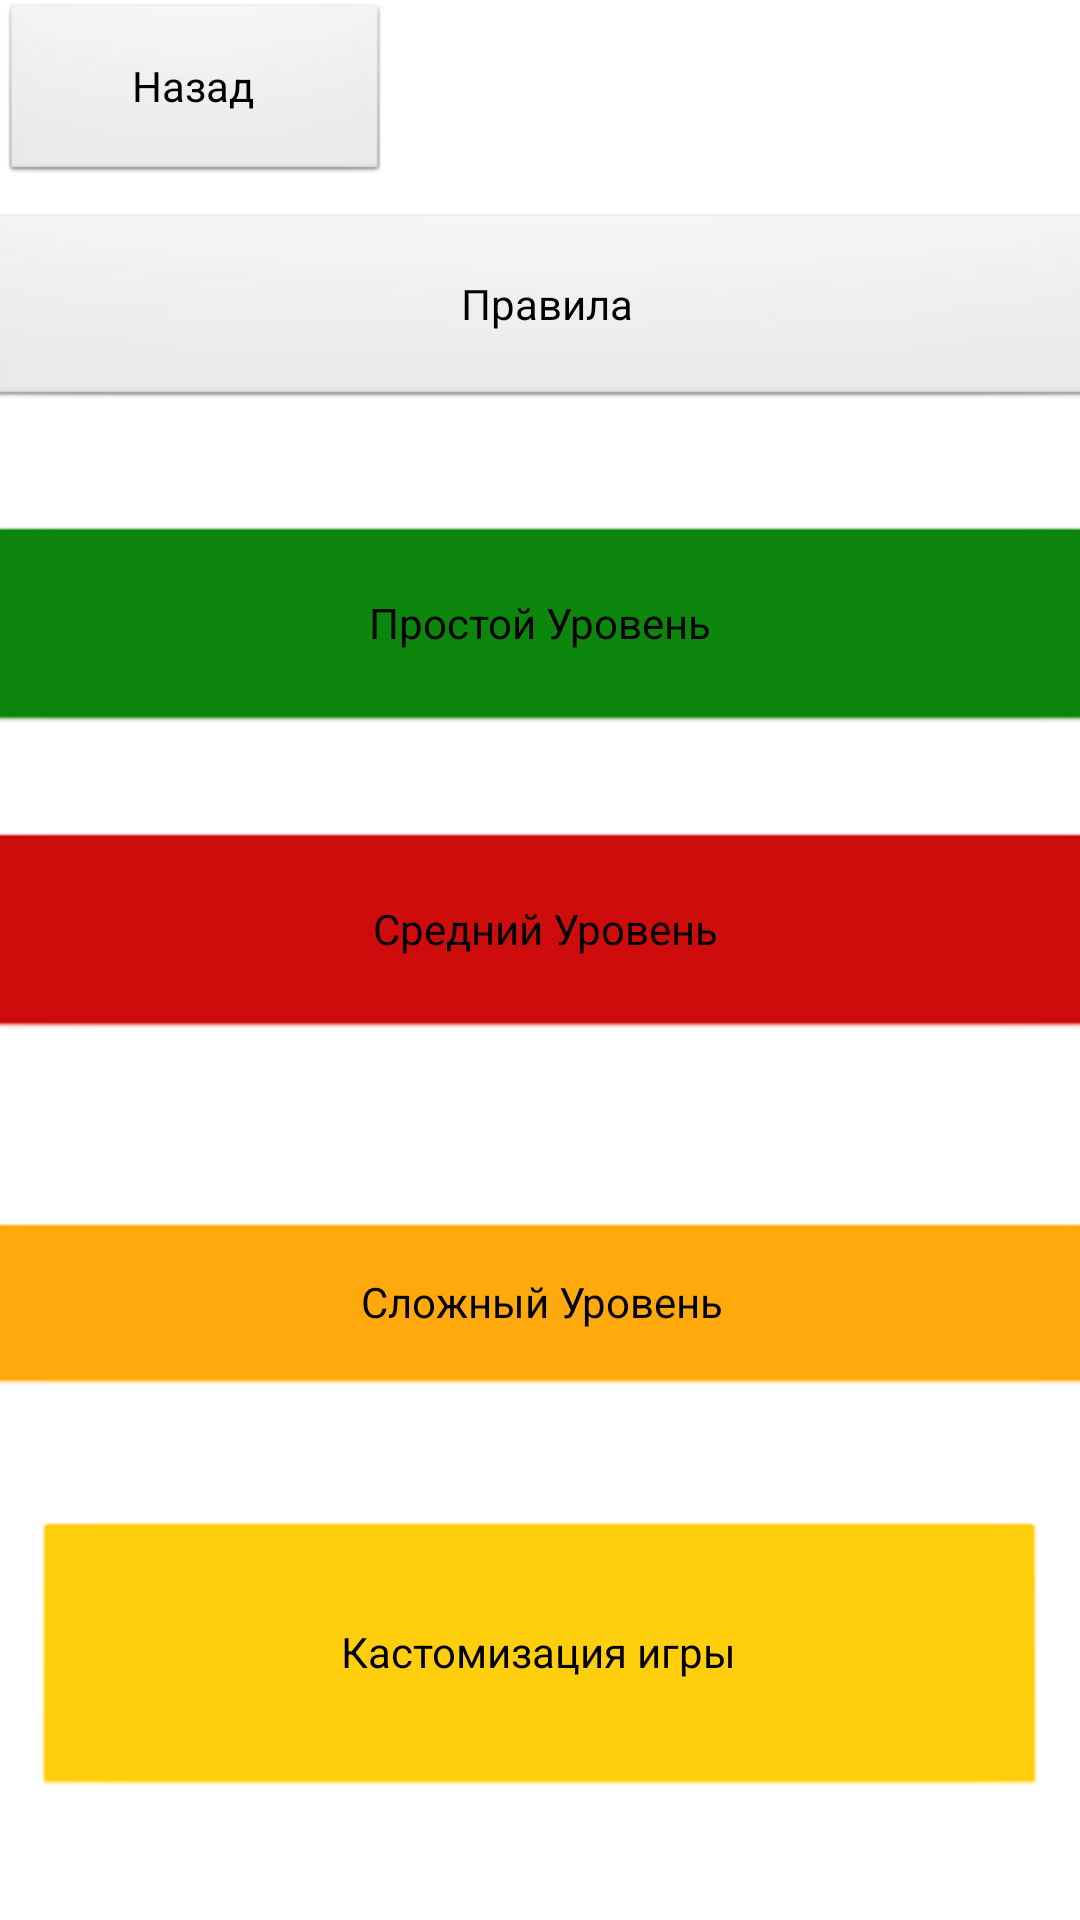

Here is an Android app screen rendered from its layout file. Give the layout XML and the strings, colors and styles it references.
<!-- AndroidManifest.xml: application theme Theme.BrainStorm -->
<!-- res/layout/activity_level_menu.xml -->
<?xml version="1.0" encoding="utf-8"?>
<androidx.constraintlayout.widget.ConstraintLayout xmlns:android="http://schemas.android.com/apk/res/android"
    android:theme="@android:style/Theme.Black.NoTitleBar"
    xmlns:app="http://schemas.android.com/apk/res-auto"
    xmlns:tools="http://schemas.android.com/tools"
    android:layout_width="match_parent"
    android:layout_height="match_parent"
    tools:context=".LevelMenu">


    <Button
        android:id="@+id/button"
        android:layout_width="391dp"
        android:layout_height="70dp"
        android:layout_marginTop="8dp"
        android:backgroundTint="@color/green"
        android:onClick="easyLevel"
        android:text="@string/easyLvl"
        android:textColor="@android:color/black"
        app:layout_constraintBottom_toBottomOf="parent"
        app:layout_constraintEnd_toEndOf="parent"
        app:layout_constraintStart_toStartOf="parent"
        app:layout_constraintTop_toBottomOf="@+id/button5"
        app:layout_constraintVertical_bias="0.071" />

    <Button
        android:id="@+id/button2"
        android:layout_width="391dp"
        android:layout_height="70dp"
        android:layout_marginTop="32dp"
        android:backgroundTint="@android:color/holo_red_dark"
        android:onClick="mediumLevel"
        android:text="@string/mediumLvl"
        android:textColor="@android:color/black"
        app:layout_constraintBottom_toBottomOf="parent"
        app:layout_constraintEnd_toEndOf="parent"
        app:layout_constraintHorizontal_bias="0.45"
        app:layout_constraintStart_toStartOf="parent"
        app:layout_constraintTop_toBottomOf="@+id/button"
        app:layout_constraintVertical_bias="0.0" />

    <Button
        android:id="@+id/button3"
        android:layout_width="390dp"
        android:layout_height="59dp"
        android:layout_marginTop="60dp"
        android:backgroundTint="@color/orange"
        android:onClick="hardLevel"
        android:text="@string/hardLvl"
        android:textColor="@android:color/black"
        app:layout_constraintBottom_toBottomOf="parent"
        app:layout_constraintEnd_toEndOf="parent"
        app:layout_constraintHorizontal_bias="0.476"
        app:layout_constraintStart_toStartOf="parent"
        app:layout_constraintTop_toBottomOf="@+id/button2"
        app:layout_constraintVertical_bias="0.0" />

    <Button
        android:id="@+id/button4"
        android:layout_width="338dp"
        android:layout_height="93dp"
        android:backgroundTint="@color/yellow"
        android:onClick="playOnline"
        android:text="@string/onlineLvl"
        android:textColor="@android:color/black"
        app:layout_constraintBottom_toBottomOf="parent"
        app:layout_constraintEnd_toEndOf="parent"
        app:layout_constraintHorizontal_bias="0.493"
        app:layout_constraintStart_toStartOf="parent"
        app:layout_constraintTop_toBottomOf="@+id/button3" />

    <Button
        android:id="@+id/button5"
        android:layout_width="392dp"
        android:layout_height="66dp"
        android:onClick="rules"
        android:text="@string/rules"
        android:textColor="@android:color/black"
        app:layout_constraintBottom_toBottomOf="parent"
        app:layout_constraintEnd_toEndOf="parent"
        app:layout_constraintHorizontal_bias="0.421"
        app:layout_constraintStart_toStartOf="parent"
        app:layout_constraintTop_toTopOf="parent"
        app:layout_constraintVertical_bias="0.123" />

    <Button
        android:id="@+id/button6"
        android:layout_width="130dp"
        android:layout_height="61dp"
        android:onClick="backToMenu"
        android:text="@string/backBtn"
        app:layout_constraintBottom_toBottomOf="parent"
        app:layout_constraintEnd_toEndOf="parent"
        app:layout_constraintHorizontal_bias="0.0"
        app:layout_constraintStart_toStartOf="parent"
        app:layout_constraintTop_toTopOf="parent"
        app:layout_constraintVertical_bias="0.001" />
</androidx.constraintlayout.widget.ConstraintLayout>
<!-- resources referenced by this layout -->
<resources>
  <color name="green">#008000</color>
  <color name="orange">#FFA500</color>
  <color name="yellow">#ffcc00</color>
  <string name="backBtn">Назад</string>
  <string name="easyLvl">Простой Уровень</string>
  <string name="hardLvl">Сложный Уровень</string>
  <string name="mediumLvl">Средний Уровень</string>
  <string name="onlineLvl">Кастомизация игры</string>
  <string name="rules">Правила</string>
  <style name="Theme.BrainStorm" parent="Theme.MaterialComponents.DayNight.DarkActionBar">
          
          <item name="colorPrimary">@color/purple_500</item>
          <item name="colorPrimaryVariant">@color/purple_700</item>
          <item name="colorOnPrimary">@color/white</item>
          
          <item name="colorSecondary">@color/teal_200</item>
          <item name="colorSecondaryVariant">@color/teal_700</item>
          <item name="colorOnSecondary">@color/black</item>
          
          <item name="android:statusBarColor" tools:targetApi="l">?attr/colorPrimaryVariant</item>
          
      </style>
  <color name="purple_500">#FF6200EE</color>
  <color name="purple_700">#FF3700B3</color>
  <color name="white">#ffffff</color>
  <color name="teal_200">#FF03DAC5</color>
  <color name="teal_700">#FF018786</color>
  <color name="black">#FF000000</color>
</resources>
